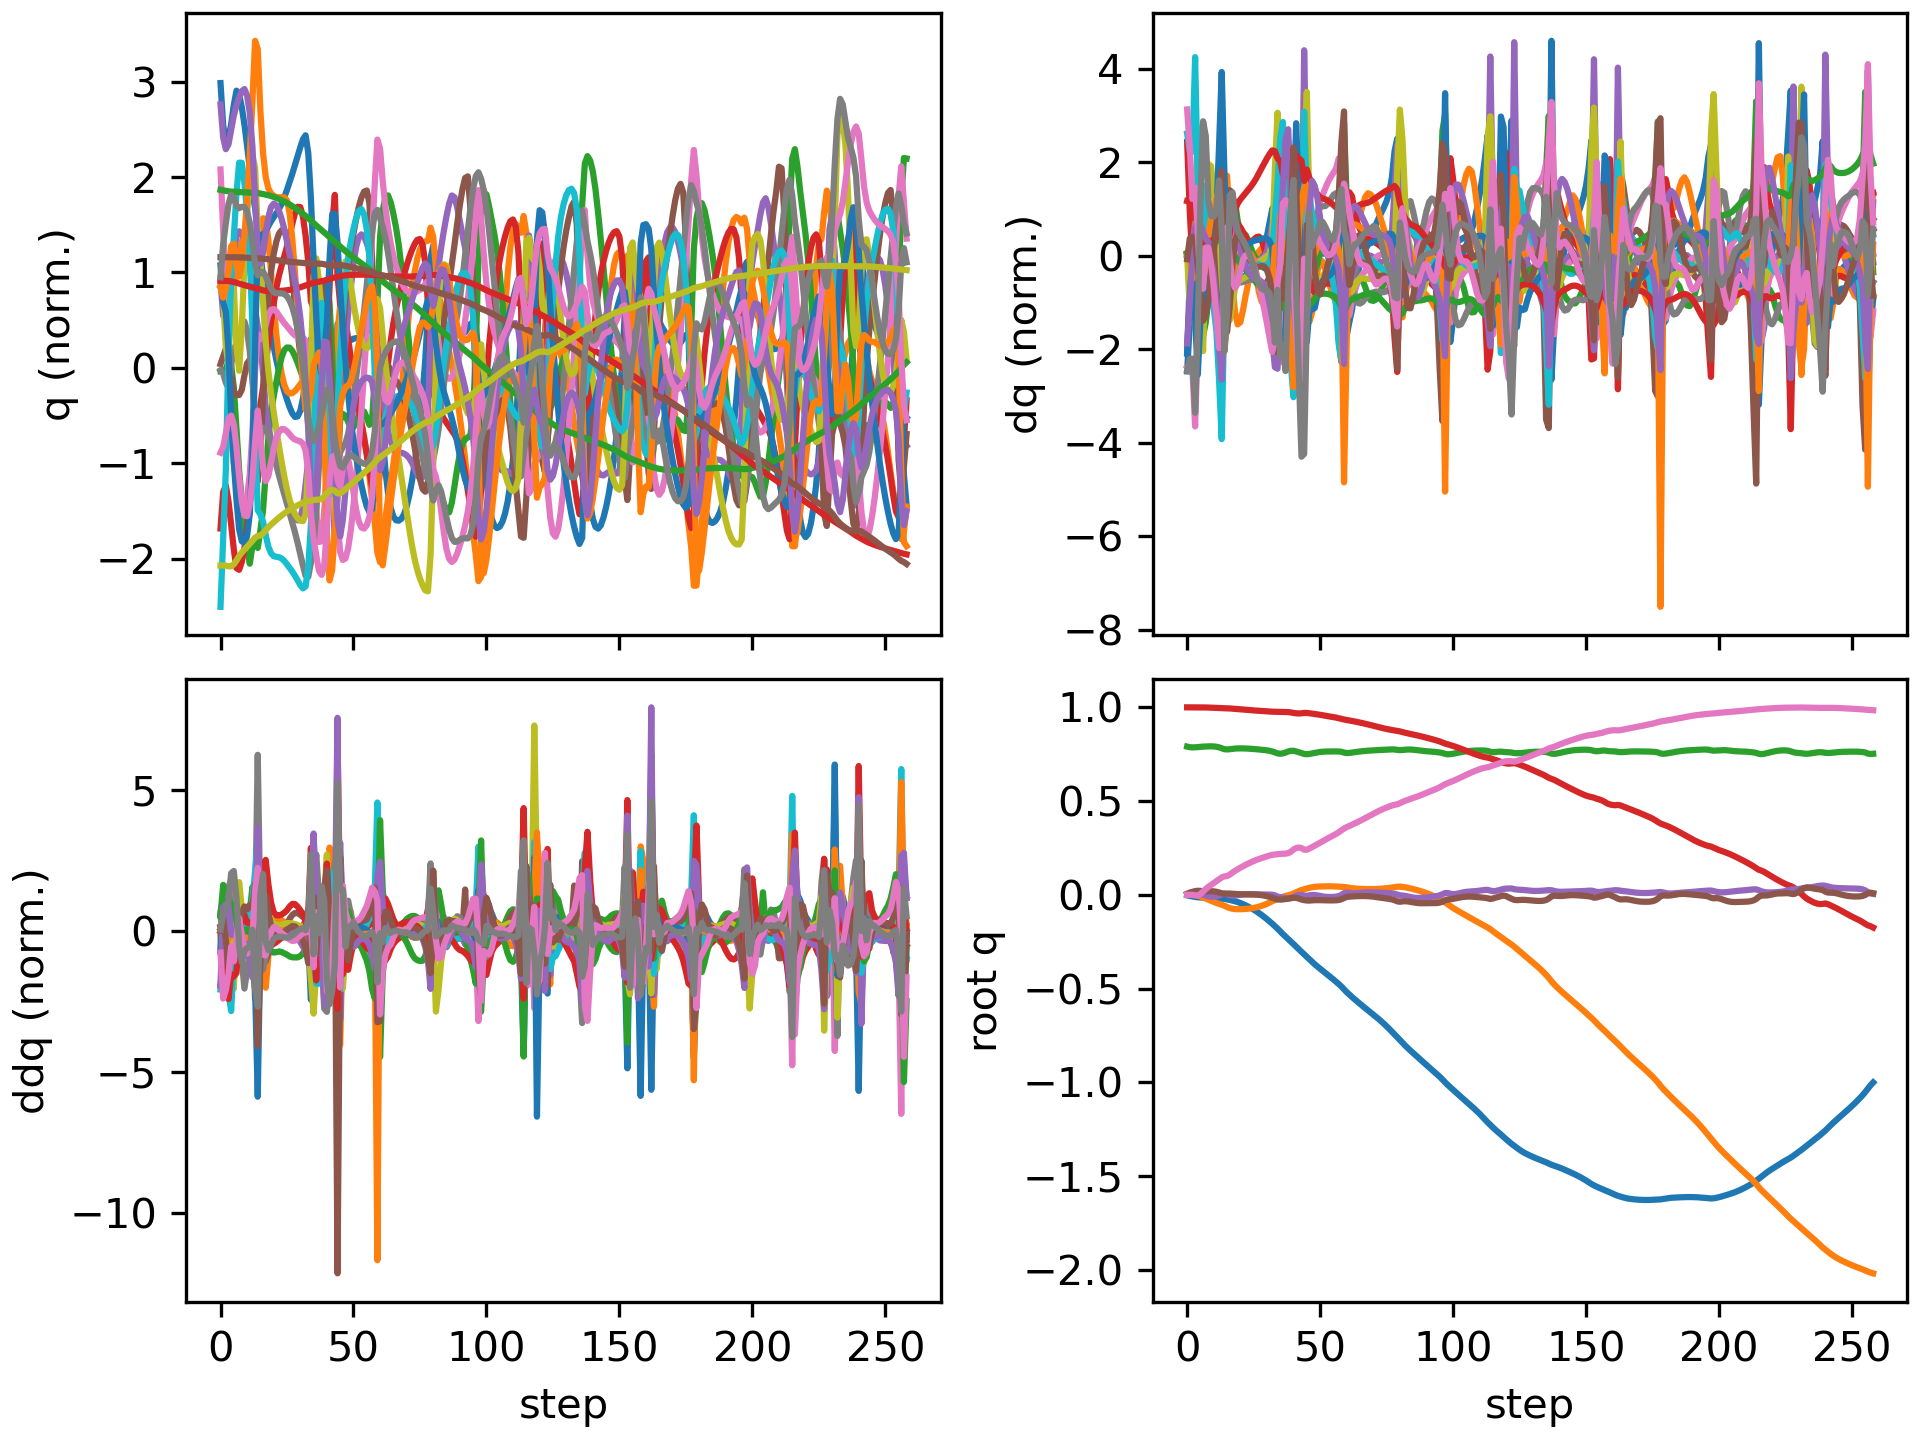

Values plotted in this chart, from the file beside it:
floating_base_joint_x, floating_base_joint_y, floating_base_joint_z, floating_base_joint_qw, floating_base_joint_qx, floating_base_joint_qy, floating_base_joint_qz, left_hip_pitch_joint_q, left_hip_roll_joint_q, left_hip_yaw_joint_q, left_knee_joint_q, left_ankle_pitch_joint_q, left_ankle_roll_joint_q, right_hip_pitch_joint_q, right_hip_roll_joint_q, right_hip_yaw_joint_q, right_knee_joint_q, right_ankle_pitch_joint_q, right_ankle_roll_joint_q, floating_base_joint_vx, floating_base_joint_vy, floating_base_joint_vz, floating_base_joint_wx, floating_base_joint_wy
-0.002742, 8.737507702648877e-10, 0.7906, 1, 1.597928729102787e-08, 0.005811, -4.862312507598205e-09, -0.05757, -0.0006897, -0.002978, 0.1257, -0.07618, 2.7516392895085615e-05, -0.05757, 0.0006893, 0.002978, 0.1257, -0.07618, -2.7555718382952283e-05, -0.162, -1.3815040528913289e-07, -0.2089, -6.422664153380801e-07, 0.6749
-0.005981, -4.69443968714968e-05, 0.7875, 0.9999, 0.0008757, 0.0121, 9.334637243652624e-07, -0.1091, -0.002759, -0.002718, 0.2063, -0.1248, 0.004441, -0.1307, -0.003173, -0.009592, 0.2538, -0.1427, -0.007961, -0.1444, -0.004965, -0.1129, 0.166, 0.4989
-0.008619, -0.0003797, 0.7864, 0.9999, 0.002889, 0.01607, 4.9894434558111616e-05, -0.1293, -0.006852, -0.001384, 0.221, -0.1249, 0.008789, -0.2045, -0.01502, -0.04268, 0.3793, -0.1609, -0.001169, -0.1101, -0.03124, -0.01246, 0.1797, 0.2548
-0.01137, -0.001558, 0.7868, 0.9998, 0.005184, 0.01979, -0.002542, -0.1252, -0.008373, 0.004174, 0.1862, -0.09989, 0.007408, -0.3081, -0.02185, -0.05435, 0.5971, -0.2291, 0.01215, -0.1238, -0.09601, 0.05667, 0.1502, 0.3079
-0.01316, -0.004455, 0.7882, 0.9997, 0.005628, 0.02159, -0.002538, -0.1079, -0.004613, 0.001725, 0.1344, -0.06825, -0.005273, -0.3797, 0.006897, -0.008994, 0.7352, -0.3469, 0.03167, -0.07078, -0.179, 0.07005, -0.05568, 0.108
-0.01396, -0.00864, 0.7895, 0.9998, 0.00428, 0.02104, 0.004223, -0.0845, 0.001355, -0.01463, 0.07928, -0.03619, -0.01615, -0.4157, 0.02891, -0.003174, 0.8105, -0.4315, 0.03365, -0.01887, -0.2383, 0.0619, -0.2579, -0.1608
-0.01439, -0.01401, 0.7905, 0.9997, 0.0008178, 0.01946, 0.01695, -0.06685, 0.01108, -0.04357, 0.0378, -0.01128, -0.01753, -0.441, 0.03306, -0.04224, 0.892, -0.499, 0.01676, -0.01682, -0.2961, 0.04652, -0.4906, -0.1657
-0.01518, -0.02009, 0.7912, 0.9993, -0.003613, 0.01903, 0.03136, -0.07133, 0.02362, -0.07364, 0.03404, -0.004116, -0.01753, -0.4614, 0.03999, -0.05837, 0.9487, -0.5521, 0.008241, -0.04853, -0.308, 0.031, -0.4485, 0.02749
-0.01615, -0.02626, 0.7918, 0.9989, -0.007452, 0.01928, 0.04311, -0.08706, 0.03577, -0.09574, 0.05126, -0.007319, -0.01459, -0.4707, 0.05571, -0.03014, 0.9484, -0.5741, 0.01785, -0.04742, -0.303, 0.02348, -0.3375, 0.0264
-0.01719, -0.03214, 0.792, 0.9984, -0.009521, 0.01926, 0.05291, -0.1084, 0.04284, -0.1134, 0.0824, -0.01719, -0.006323, -0.4687, 0.06242, 0.0122, 0.9109, -0.5771, 0.04011, -0.05304, -0.2842, -0.007054, -0.118, -0.04241
-0.01832, -0.03773, 0.7914, 0.9978, -0.009612, 0.01838, 0.06236, -0.1345, 0.04374, -0.1291, 0.1276, -0.0333, 0.0004881, -0.4562, 0.05073, 0.04487, 0.8554, -0.5644, 0.06773, -0.05577, -0.2746, -0.05335, 0.05867, -0.1565
-0.01938, -0.04312, 0.7898, 0.9972, -0.007796, 0.01623, 0.07205, -0.1625, 0.03912, -0.1408, 0.1836, -0.05464, 0.002563, -0.4283, 0.02505, 0.06802, 0.7759, -0.5252, 0.1018, -0.04955, -0.2634, -0.1093, 0.2586, -0.3007
-0.02012, -0.04817, 0.7866, 0.9965, -0.004057, 0.01264, 0.08271, -0.1896, 0.03205, -0.1282, 0.2468, -0.08396, -0.004175, -0.3773, -0.01178, 0.08253, 0.6459, -0.4163, 0.1434, -0.03237, -0.2456, -0.2173, 0.4262, -0.4437
-0.02048, -0.05298, 0.7816, 0.9956, 0.00166, 0.008343, 0.09301, -0.2107, 0.02052, -0.1255, 0.3035, -0.1152, -0.0344, -0.3032, -0.05828, 0.07529, 0.4439, -0.224, 0.1898, -0.02688, -0.2353, -0.2917, 0.7024, -0.4241
-0.0216, -0.05832, 0.7767, 0.9951, 0.006385, 0.006173, 0.09832, -0.2349, 0.01347, -0.1295, 0.3558, -0.1401, -0.06671, -0.2579, -0.09336, 0.03354, 0.3048, -0.03646, 0.1836, -0.09367, -0.3061, -0.133, -0.03761, -0.05131
-0.02428, -0.06478, 0.7756, 0.9949, 0.002615, 0.006838, 0.1003, -0.2653, 0.03523, -0.117, 0.3996, -0.1641, -0.05152, -0.2637, -0.08213, 0.0131, 0.2969, -0.02068, 0.1359, -0.1438, -0.3274, -0.005299, -0.5805, 0.1213
-0.02722, -0.07038, 0.7767, 0.9942, -0.002309, 0.006844, 0.1075, -0.2956, 0.05445, -0.1022, 0.4395, -0.2069, -0.01917, -0.26, -0.07194, -0.0137, 0.2837, -0.02184, 0.1033, -0.1466, -0.2372, 0.08738, -0.384, -0.02209
-0.03048, -0.07401, 0.7785, 0.993, -0.004302, 0.006, 0.1181, -0.3244, 0.05377, -0.07589, 0.4878, -0.2559, 0.01295, -0.2465, -0.07294, -0.03975, 0.2582, -0.01467, 0.08484, -0.1707, -0.1337, 0.09101, -0.05309, -0.1277
-0.03424, -0.07591, 0.78, 0.9918, -0.003524, 0.004754, 0.1279, -0.347, 0.03672, -0.05087, 0.5386, -0.2834, 0.03731, -0.2347, -0.08117, -0.05868, 0.2372, -0.005122, 0.07617, -0.1988, -0.06292, 0.06526, 0.1494, -0.1614
-0.03862, -0.07668, 0.7809, 0.9906, -0.001498, 0.003621, 0.1365, -0.3645, 0.01151, -0.03273, 0.5839, -0.3016, 0.05252, -0.2283, -0.09307, -0.07303, 0.2249, 0.003495, 0.07235, -0.2317, -0.01812, 0.03407, 0.2077, -0.1414
-0.04371, -0.07672, 0.7813, 0.9895, 0.0005971, 0.002939, 0.1446, -0.3807, -0.01543, -0.02087, 0.6245, -0.3164, 0.06262, -0.2273, -0.1063, -0.0855, 0.2196, 0.01089, 0.07046, -0.2683, 0.01094, 0.005066, 0.1841, -0.08101
-0.04948, -0.07625, 0.7811, 0.9883, 0.002206, 0.002731, 0.1524, -0.3965, -0.0391, -0.01066, 0.6594, -0.3302, 0.06975, -0.2304, -0.1197, -0.0971, 0.2183, 0.01786, 0.06949, -0.3024, 0.03425, -0.01696, 0.1303, -0.02946
-0.05589, -0.07533, 0.7806, 0.9871, 0.003189, 0.002748, 0.1599, -0.4109, -0.05749, -0.000809, 0.6875, -0.3436, 0.07433, -0.2352, -0.1326, -0.108, 0.2176, 0.02558, 0.06923, -0.3325, 0.05662, -0.03202, 0.07033, -0.008726
-0.06287, -0.07395, 0.7798, 0.9859, 0.003591, 0.002743, 0.167, -0.4236, -0.07065, 0.007217, 0.7099, -0.3562, 0.07617, -0.24, -0.1448, -0.1183, 0.2153, 0.03516, 0.06949, -0.3615, 0.07967, -0.04312, 0.0176, -0.009631
-0.07045, -0.0721, 0.7789, 0.9848, 0.00356, 0.002581, 0.1738, -0.4348, -0.07942, 0.01225, 0.7301, -0.3683, 0.07613, -0.2444, -0.1567, -0.128, 0.2107, 0.04686, 0.06931, -0.3919, 0.1048, -0.05247, -0.01839, -0.02458
-0.07865, -0.06972, 0.7777, 0.9836, 0.003265, 0.002139, 0.1801, -0.445, -0.08463, 0.01409, 0.7516, -0.3807, 0.07167, -0.2483, -0.1685, -0.1364, 0.2044, 0.06033, 0.06694, -0.4238, 0.1322, -0.06069, -0.04125, -0.05478
-0.08752, -0.06677, 0.7765, 0.9826, 0.00278, 0.001337, 0.1859, -0.4544, -0.08638, 0.01394, 0.7761, -0.3934, 0.06228, -0.2523, -0.18, -0.1433, 0.1978, 0.07449, 0.05679, -0.4589, 0.1625, -0.06142, -0.06201, -0.09103
-0.09711, -0.06316, 0.7753, 0.9816, 0.002297, 8.575695231434011e-05, 0.1911, -0.4619, -0.08602, 0.01161, 0.8021, -0.4052, 0.04904, -0.2562, -0.1918, -0.1486, 0.191, 0.08925, 0.03738, -0.4947, 0.1979, -0.06242, -0.06024, -0.1406
-0.1074, -0.05881, 0.774, 0.9806, 0.001989, -0.001727, 0.1959, -0.4662, -0.08437, 0.007806, 0.8254, -0.414, 0.03381, -0.2593, -0.2043, -0.1526, 0.1833, 0.1048, 0.01147, -0.5286, 0.2347, -0.06885, -0.05355, -0.2015
-0.1183, -0.05373, 0.7725, 0.9797, 0.001852, -0.004164, 0.2006, -0.4657, -0.08183, 0.003121, 0.8397, -0.4174, 0.01864, -0.2611, -0.2177, -0.1553, 0.1748, 0.121, -0.01775, -0.5597, 0.2703, -0.08375, -0.05813, -0.2623
-0.1298, -0.04794, 0.7706, 0.9787, 0.001735, -0.007287, 0.2052, -0.4587, -0.07885, -0.002111, 0.839, -0.414, 0.005079, -0.2617, -0.232, -0.157, 0.1662, 0.1371, -0.0473, -0.5862, 0.3044, -0.1083, -0.08636, -0.328
-0.1417, -0.04148, 0.768, 0.9777, 0.001371, -0.01119, 0.2096, -0.4438, -0.07615, -0.007689, 0.8179, -0.3982, -0.006082, -0.2619, -0.2465, -0.1572, 0.1598, 0.1515, -0.07446, -0.6068, 0.336, -0.1447, -0.1515, -0.3968
-0.154, -0.03443, 0.7646, 0.9768, 0.0003066, -0.01592, 0.2134, -0.4206, -0.074, -0.014, 0.7752, -0.3663, -0.01648, -0.2659, -0.2597, -0.1527, 0.1635, 0.1587, -0.09431, -0.6222, 0.3621, -0.2012, -0.2694, -0.4617
-0.1668, -0.02724, 0.7599, 0.9764, -0.002943, -0.02088, 0.2151, -0.393, -0.06886, -0.02533, 0.7171, -0.3311, -0.03467, -0.2882, -0.2608, -0.1187, 0.1996, 0.1267, -0.08861, -0.6503, 0.3567, -0.2635, -0.5699, -0.4073
-0.1804, -0.02072, 0.7544, 0.976, -0.009351, -0.02471, 0.2163, -0.3708, -0.05871, -0.0321, 0.6297, -0.2524, -0.02535, -0.3366, -0.2426, -0.05176, 0.2787, 0.04423, -0.08151, -0.6989, 0.3047, -0.2668, -0.7428, -0.1366
-0.195, -0.0149, 0.7525, 0.9754, -0.01304, -0.02555, 0.2185, -0.3864, -0.06485, -0.02445, 0.6136, -0.1888, 0.003496, -0.4052, -0.2201, 0.003534, 0.4044, -0.06636, -0.05996, -0.7189, 0.2836, 0.04177, -0.1463, -0.04895
-0.2093, -0.01034, 0.7544, 0.9752, -0.01553, -0.02453, 0.2193, -0.3986, -0.07246, -0.01455, 0.5905, -0.1563, 0.02585, -0.473, -0.1802, 0.01547, 0.5663, -0.1679, -0.0544, -0.7017, 0.1902, 0.1481, -0.3173, 0.2337
-0.223, -0.006541, 0.7587, 0.9751, -0.01786, -0.02267, 0.2197, -0.3964, -0.07721, -0.004308, 0.5372, -0.1175, 0.03779, -0.5107, -0.1221, 0.000851, 0.6737, -0.2509, -0.05014, -0.6671, 0.1856, 0.2575, -0.1023, 0.2495
-0.236, -0.002795, 0.7643, 0.9746, -0.01851, -0.02039, 0.2222, -0.3902, -0.07975, 0.0152, 0.4831, -0.1277, 0.04015, -0.5098, -0.0589, -0.02002, 0.6889, -0.272, -0.05997, -0.6487, 0.1908, 0.2811, 0.1039, 0.2372
-0.249, 0.00146, 0.7683, 0.9729, -0.01717, -0.01793, 0.2298, -0.3944, -0.08471, 0.04403, 0.4552, -0.1706, 0.04711, -0.473, -0.01167, -0.03559, 0.5949, -0.2348, -0.1075, -0.6634, 0.2336, 0.112, 0.3542, 0.1949
-0.2627, 0.007057, 0.7682, 0.9702, -0.01143, -0.01571, 0.2416, -0.4295, -0.106, 0.05967, 0.5249, -0.2358, 0.03897, -0.4213, -0.01015, -0.05819, 0.4357, -0.1811, -0.1891, -0.6906, 0.3231, -0.1107, 0.8916, -0.1055
-0.2767, 0.01353, 0.7648, 0.9682, -0.004019, -0.01619, 0.2498, -0.4587, -0.1207, 0.04575, 0.6624, -0.3033, 0.009128, -0.3983, -0.04305, -0.07451, 0.3449, -0.06531, -0.2257, -0.6927, 0.3263, -0.1875, 0.5665, -0.3869
-0.2904, 0.01977, 0.7607, 0.9674, -0.0006125, -0.02008, 0.2523, -0.4618, -0.1113, 0.008951, 0.8013, -0.3681, -0.02208, -0.4009, -0.09318, -0.1209, 0.3351, 0.01641, -0.2177, -0.6681, 0.3046, -0.2119, 0.01002, -0.5549
-0.3039, 0.02574, 0.7562, 0.9681, -0.0004684, -0.02503, 0.2494, -0.43, -0.09251, -0.05247, 0.8661, -0.4472, -0.05889, -0.418, -0.1318, -0.1561, 0.3649, 0.01743, -0.1846, -0.681, 0.2882, -0.2429, -0.2423, -0.4165
-0.3174, 0.03004, 0.7515, 0.9702, -0.00414, -0.02831, 0.2406, -0.3527, -0.03755, -0.07175, 0.6881, -0.3878, -0.03908, -0.4837, -0.1256, -0.1123, 0.4915, -0.03407, -0.1372, -0.6821, 0.1438, -0.2165, -0.6508, -0.02473
-0.331, 0.03374, 0.75, 0.9702, -0.005162, -0.03032, 0.2404, -0.3475, -0.01573, -0.03816, 0.6224, -0.2354, -0.006941, -0.5231, -0.1031, -0.04055, 0.5961, -0.1211, -0.09167, -0.6733, 0.2254, 0.04951, 0.273, -0.3174
-0.3446, 0.03758, 0.7515, 0.9685, -0.002594, -0.03062, 0.247, -0.3631, -0.03833, -0.03351, 0.6147, -0.1964, 0.01796, -0.5325, -0.09638, 0.0007184, 0.6685, -0.1889, -0.08205, -0.6784, 0.1638, 0.1002, 0.1999, 0.03834
-0.3579, 0.04058, 0.7543, 0.9665, -0.0008771, -0.02944, 0.255, -0.3726, -0.06277, -0.03486, 0.5893, -0.1618, 0.03855, -0.5307, -0.09135, 0.01353, 0.7281, -0.2495, -0.07672, -0.6539, 0.1349, 0.163, 0.1963, 0.09799
-0.3706, 0.0427, 0.7575, 0.9646, -0.0009535, -0.02849, 0.2623, -0.3735, -0.08123, -0.03915, 0.5477, -0.1213, 0.05427, -0.5183, -0.07951, 0.01024, 0.7721, -0.3088, -0.07588, -0.617, 0.08043, 0.1514, -0.1042, 0.09676
-0.3826, 0.04397, 0.7602, 0.9625, -0.003055, -0.02823, 0.2699, -0.3722, -0.09174, -0.04405, 0.5045, -0.08468, 0.0652, -0.4961, -0.06017, -0.001746, 0.8027, -0.3559, -0.07227, -0.5917, 0.0479, 0.123, -0.2365, 0.0755
-0.3942, 0.04469, 0.7622, 0.9602, -0.00597, -0.02849, 0.2779, -0.3704, -0.09503, -0.04311, 0.4625, -0.05061, 0.07438, -0.4667, -0.03528, -0.01379, 0.8263, -0.3921, -0.0643, -0.5736, 0.02675, 0.07857, -0.2797, 0.04654
-0.4056, 0.04514, 0.7634, 0.9577, -0.008621, -0.0289, 0.2861, -0.3698, -0.09715, -0.03903, 0.4253, -0.02633, 0.08243, -0.4323, -0.008546, -0.02397, 0.8459, -0.4219, -0.05424, -0.5689, 0.01878, 0.04434, -0.2088, 0.02682
-0.4169, 0.04546, 0.7641, 0.9552, -0.01042, -0.02931, 0.2942, -0.3694, -0.1015, -0.03425, 0.3914, -0.01262, 0.0895, -0.3935, 0.01842, -0.03222, 0.8592, -0.4484, -0.04334, -0.5686, 0.01219, 0.02349, -0.1188, 0.003595
-0.4282, 0.04561, 0.7645, 0.9528, -0.01134, -0.02966, 0.302, -0.3685, -0.1094, -0.03128, 0.359, -0.008528, 0.09483, -0.3504, 0.04627, -0.03851, 0.8627, -0.4725, -0.0324, -0.5722, 0.00228, 0.01261, -0.0349, -0.009007
-0.4397, 0.04553, 0.7648, 0.9503, -0.01149, -0.02986, 0.3096, -0.3665, -0.121, -0.03176, 0.3261, -0.0121, 0.09818, -0.3035, 0.07616, -0.04232, 0.8527, -0.4939, -0.02172, -0.5801, -0.01163, 0.005422, 0.03966, -0.005799
-0.4513, 0.04516, 0.7649, 0.9479, -0.01099, -0.02983, 0.317, -0.3631, -0.1361, -0.03636, 0.2909, -0.02097, 0.09876, -0.253, 0.1084, -0.04365, 0.825, -0.5114, -0.01157, -0.5917, -0.02836, -0.003036, 0.1131, 0.006793
-0.4632, 0.04443, 0.7648, 0.9453, -0.009687, -0.02926, 0.3247, -0.3592, -0.1532, -0.04134, 0.2528, -0.03466, 0.09151, -0.199, 0.1426, -0.04217, 0.7731, -0.5213, -0.00248, -0.6107, -0.04646, -0.01629, 0.2307, 0.04917
-0.4756, 0.04346, 0.7645, 0.9422, -0.006746, -0.0275, 0.3338, -0.3588, -0.1716, -0.03802, 0.2174, -0.05722, 0.06006, -0.1383, 0.1755, -0.03667, 0.6811, -0.5161, 0.0008235, -0.6453, -0.0539, -0.03934, 0.5056, 0.1286
-0.4889, 0.04253, 0.763, 0.9387, -0.0007027, -0.02364, 0.344, -0.3662, -0.1901, -0.008141, 0.1903, -0.09567, 0.01636, -0.07484, 0.1995, -0.02625, 0.5595, -0.4707, -0.01271, -0.7001, -0.04382, -0.118, 0.9333, 0.2207
-0.5037, 0.04191, 0.7588, 0.9352, 0.008848, -0.01712, 0.3536, -0.3944, -0.2143, 0.04565, 0.1981, -0.1635, -0.009198, -0.0212, 0.2038, -0.01123, 0.4435, -0.3761, -0.06575, -0.7675, -0.03127, -0.256, 1.18, 0.3272
... 199 more rows
